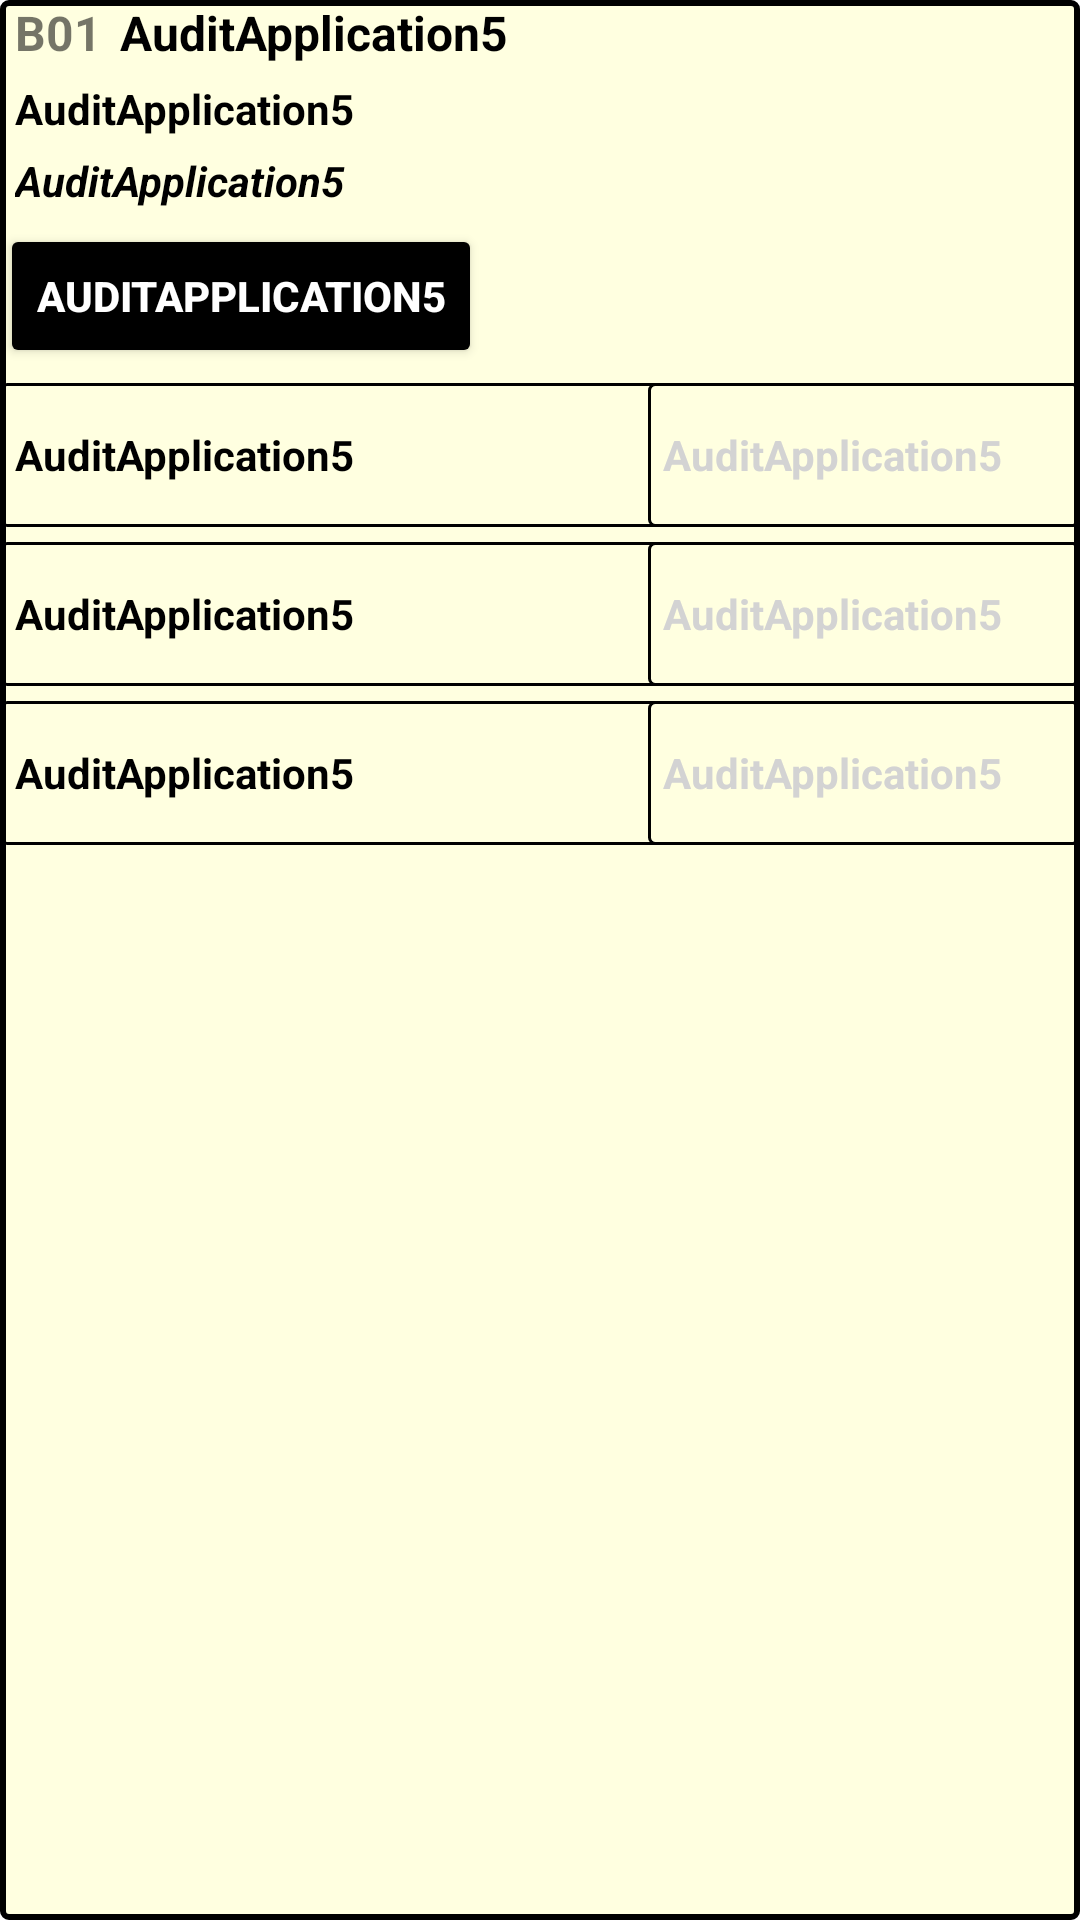

The Android layout XML behind this screen, and the referenced resources:
<!-- AndroidManifest.xml: application theme Theme.AuditApplication5 -->
<!-- res/layout/question_template_item.xml -->
<?xml version="1.0" encoding="utf-8"?>
<LinearLayout xmlns:android="http://schemas.android.com/apk/res/android"
    xmlns:tools="http://schemas.android.com/tools"
    android:id="@+id/ll_question_item"
    android:layout_width="match_parent"
    android:layout_height="wrap_content"
    android:layout_margin="2dp"
    android:background="@drawable/border2dp_color_creamyellow_with_no_arrow"
    android:orientation="vertical">

    <LinearLayout
        android:id="@+id/ll_question_and_block_number"
        android:layout_width="match_parent"
        android:layout_height="wrap_content"
        android:layout_marginBottom="5dp"
        android:orientation="horizontal">

        <TextView
            android:id="@+id/tv_block_number"
            android:layout_width="match_parent"
            android:layout_height="wrap_content"
            android:layout_weight="8"
            android:contentDescription="@string/string_textview_that_display_the_question_number"
            android:gravity="start|center_vertical"
            android:paddingStart="5dp"
            android:paddingEnd="1dp"
            android:text="@string/string_b01"
            android:textSize="16sp"
            android:textStyle="bold"
            android:tooltipText="@string/string_textview_that_display_the_question_number" />

        <TextView
            android:id="@+id/tv_question"
            android:layout_width="match_parent"
            android:layout_height="wrap_content"
            android:layout_weight="1"
            android:contentDescription="@string/string_textview_that_displays_the_question"
            android:gravity="start|center_vertical"
            android:maxLines="3"
            android:text="@string/app_name"
            android:textSize="16sp"
            android:textColor="@color/black"
            android:textStyle="bold"
            android:tooltipText="@string/string_textview_that_displays_the_question" />

    </LinearLayout>

    <TextView
        android:id="@+id/tv_message"
        android:layout_width="match_parent"
        android:layout_height="wrap_content"
        android:layout_marginBottom="5dp"
        android:contentDescription="@string/string_textview_that_displays_the_message"
        android:gravity="start|center_vertical"
        android:maxLines="5"
        android:paddingStart="5dp"
        android:paddingEnd="5dp"
        android:text="@string/app_name"
        android:textSize="14sp"
        android:textColor="@color/black"
        android:textStyle="bold"
        android:tooltipText="@string/string_textview_that_displays_the_message" />

    <TextView
        android:id="@+id/tv_mandatory"
        android:layout_width="match_parent"
        android:layout_height="wrap_content"
        android:layout_marginBottom="5dp"
        android:contentDescription="@string/string_textview_that_displays_whether_the_standard_is_mandatory_or_not"
        android:gravity="start|center_vertical"
        android:maxLines="5"
        android:paddingStart="5dp"
        android:paddingEnd="5dp"
        android:text="@string/app_name"
        android:textSize="14sp"
        android:textStyle="italic|bold"
        android:textColor="@color/black"
        android:tooltipText="@string/string_textview_that_displays_whether_the_standard_is_mandatory_or_not" />

    <Button
        android:id="@+id/button_choose"
        android:layout_width="wrap_content"
        android:layout_height="wrap_content"
        android:layout_marginBottom="5dp"
        android:contentDescription="@string/string_button_that_allows_you_to_choose_an_answer"
        android:text="@string/app_name"
        android:backgroundTint="@color/black"
        android:textColor="@color/white"
        android:textStyle="bold"
        android:tooltipText="@string/string_button_that_allows_you_to_choose_an_answer" />


    <LinearLayout
        android:id="@+id/ll_data_field_1"
        android:layout_width="match_parent"
        android:layout_height="48dp"
        android:layout_marginBottom="5dp"
        android:background="@drawable/border_1dp"
        android:orientation="horizontal">

        <TextView
            android:id="@+id/tv_data_field_1_description"
            android:layout_width="0dp"
            android:layout_height="match_parent"
            android:layout_weight="1.5"
            android:contentDescription="@string/string_textview_that_displays_the_data_field_description"
            android:gravity="start|center_vertical"
            android:maxLines="2"
            android:paddingStart="5dp"
            android:paddingEnd="5dp"
            android:text="@string/app_name"
            android:textSize="14sp"
            android:textStyle="bold"
            android:textColor="@color/black"/>

        <EditText
            android:id="@+id/et_data_field_1"
            android:layout_width="0dp"
            android:layout_height="match_parent"
            android:layout_weight="1"
            android:autofillHints="username"
            android:background="@drawable/border_1dp"
            android:hint="@string/app_name"
            android:inputType="text"
            android:paddingStart="5dp"
            android:paddingEnd="5dp"
            android:textColor="@color/black"
            android:textColorHint="@color/light_grey"
            android:textSize="14sp"
            android:textStyle="bold"
            tools:ignore="DuplicateSpeakableTextCheck,DuplicateSpeakableTextCheck" />
    </LinearLayout>

    <LinearLayout
        android:id="@+id/ll_data_field_2"
        android:layout_width="match_parent"
        android:layout_height="48dp"
        android:layout_marginBottom="5dp"
        android:background="@drawable/border_1dp"
        android:orientation="horizontal">

        <TextView
            android:id="@+id/tv_data_field_2_description"
            android:layout_width="0dp"
            android:layout_height="match_parent"
            android:layout_weight="1.5"
            android:contentDescription="@string/string_textview_that_displays_the_data_field_description"
            android:gravity="start|center_vertical"
            android:maxLines="2"
            android:paddingStart="5dp"
            android:paddingEnd="5dp"
            android:text="@string/app_name"
            android:textSize="14sp"
            android:textStyle="bold"
            android:textColor="@color/black"/>

        <EditText
            android:id="@+id/et_data_field_2"
            android:layout_width="0dp"
            android:layout_height="match_parent"
            android:layout_weight="1"
            android:autofillHints="username"
            android:background="@drawable/border_1dp"
            android:paddingStart="5dp"
            android:paddingEnd="5dp"
            android:hint="@string/app_name"
            android:inputType="text"
            android:textColorHint="@color/light_grey"
            android:textSize="14sp"
            android:textStyle="bold"
            android:textColor="@color/black"/>
    </LinearLayout>

    <LinearLayout
        android:id="@+id/ll_data_field_3"
        android:layout_width="match_parent"
        android:layout_height="48dp"
        android:layout_marginBottom="5dp"
        android:background="@drawable/border_1dp"
        android:orientation="horizontal">

        <TextView
            android:id="@+id/tv_data_field_3_description"
            android:layout_width="0dp"
            android:layout_height="match_parent"
            android:layout_weight="1.5"
            android:contentDescription="@string/string_textview_that_displays_the_data_field_description"
            android:gravity="start|center_vertical"
            android:maxLines="2"
            android:paddingStart="5dp"
            android:paddingEnd="5dp"
            android:text="@string/app_name"
            android:textSize="14sp"
            android:textStyle="bold"
            android:textColor="@color/black"/>

        <EditText
            android:id="@+id/et_data_field_3"
            android:layout_width="0dp"
            android:layout_height="match_parent"
            android:layout_weight="1"
            android:autofillHints="username"
            android:background="@drawable/border_1dp"
            android:paddingStart="5dp"
            android:paddingEnd="5dp"
            android:hint="@string/app_name"
            android:inputType="text"
            android:textColorHint="@color/light_grey"
            android:textSize="14sp"
            android:textStyle="bold"
            android:textColor="@color/black"/>
    </LinearLayout>
</LinearLayout>
<!-- resources referenced by this layout -->
<resources>
  <color name="black">#FF000000</color>
  <color name="light_grey">#D3D3D3</color>
  <color name="white">#FFFFFFFF</color>
  <!-- drawable border2dp_color_creamyellow_with_no_arrow (drawable-v24) -->
  <?xml version="1.0" encoding="utf-8"?>
  <shape
      xmlns:android="http://schemas.android.com/apk/res/android"
      android:shape="rectangle">
      <solid
          android:color="@color/cream_yellow"/>
  
      <corners
          android:bottomRightRadius="2dp"
          android:bottomLeftRadius="2dp"
          android:topLeftRadius="2dp"
          android:topRightRadius="2dp"/>
      <stroke
          android:color="@color/black"
          android:width="2dp"/>
  </shape>
  <!-- drawable border_1dp (drawable) -->
  <?xml version="1.0" encoding="utf-8"?>
  <shape
      xmlns:android="http://schemas.android.com/apk/res/android"
      android:shape="rectangle">
      <solid
          android:color="@android:color/transparent"/>
  
      <corners
          android:bottomRightRadius="2dp"
          android:bottomLeftRadius="2dp"
          android:topLeftRadius="2dp"
          android:topRightRadius="2dp"/>
      <stroke
          android:color="@color/black"
          android:width="1dp"/>
  </shape>
  <string name="app_name">AuditApplication5</string>
  <string name="string_b01">B01</string>
  <string name="string_button_that_allows_you_to_choose_an_answer">Button that allows you to choose an answer</string>
  <string name="string_textview_that_display_the_question_number">Textview that display the Question Number</string>
  <string name="string_textview_that_displays_the_data_field_description">Textview that displays the data field description</string>
  <string name="string_textview_that_displays_the_message">Textview that displays the message</string>
  <string name="string_textview_that_displays_the_question">Textview that displays the Question</string>
  <string name="string_textview_that_displays_whether_the_standard_is_mandatory_or_not">Textview that displays whether the standard is Mandatory or not</string>
  <style name="Theme.AuditApplication5" parent="Theme.MaterialComponents.DayNight.DarkActionBar">
          
          <item name="colorPrimary">@color/black</item>
          <item name="colorPrimaryVariant">@color/black</item>
          <item name="colorOnPrimary">@color/white</item>
          
          <item name="colorSecondary">@color/teal_200</item>
          <item name="colorSecondaryVariant">@color/teal_700</item>
          <item name="colorOnSecondary">@color/black</item>
          
          <item name="android:statusBarColor">?attr/colorPrimaryVariant</item>
          
      </style>
  <color name="cream_yellow">#FFFFFFE0</color>
  <color name="teal_200">#FF03DAC5</color>
  <color name="teal_700">#FF018786</color>
</resources>
